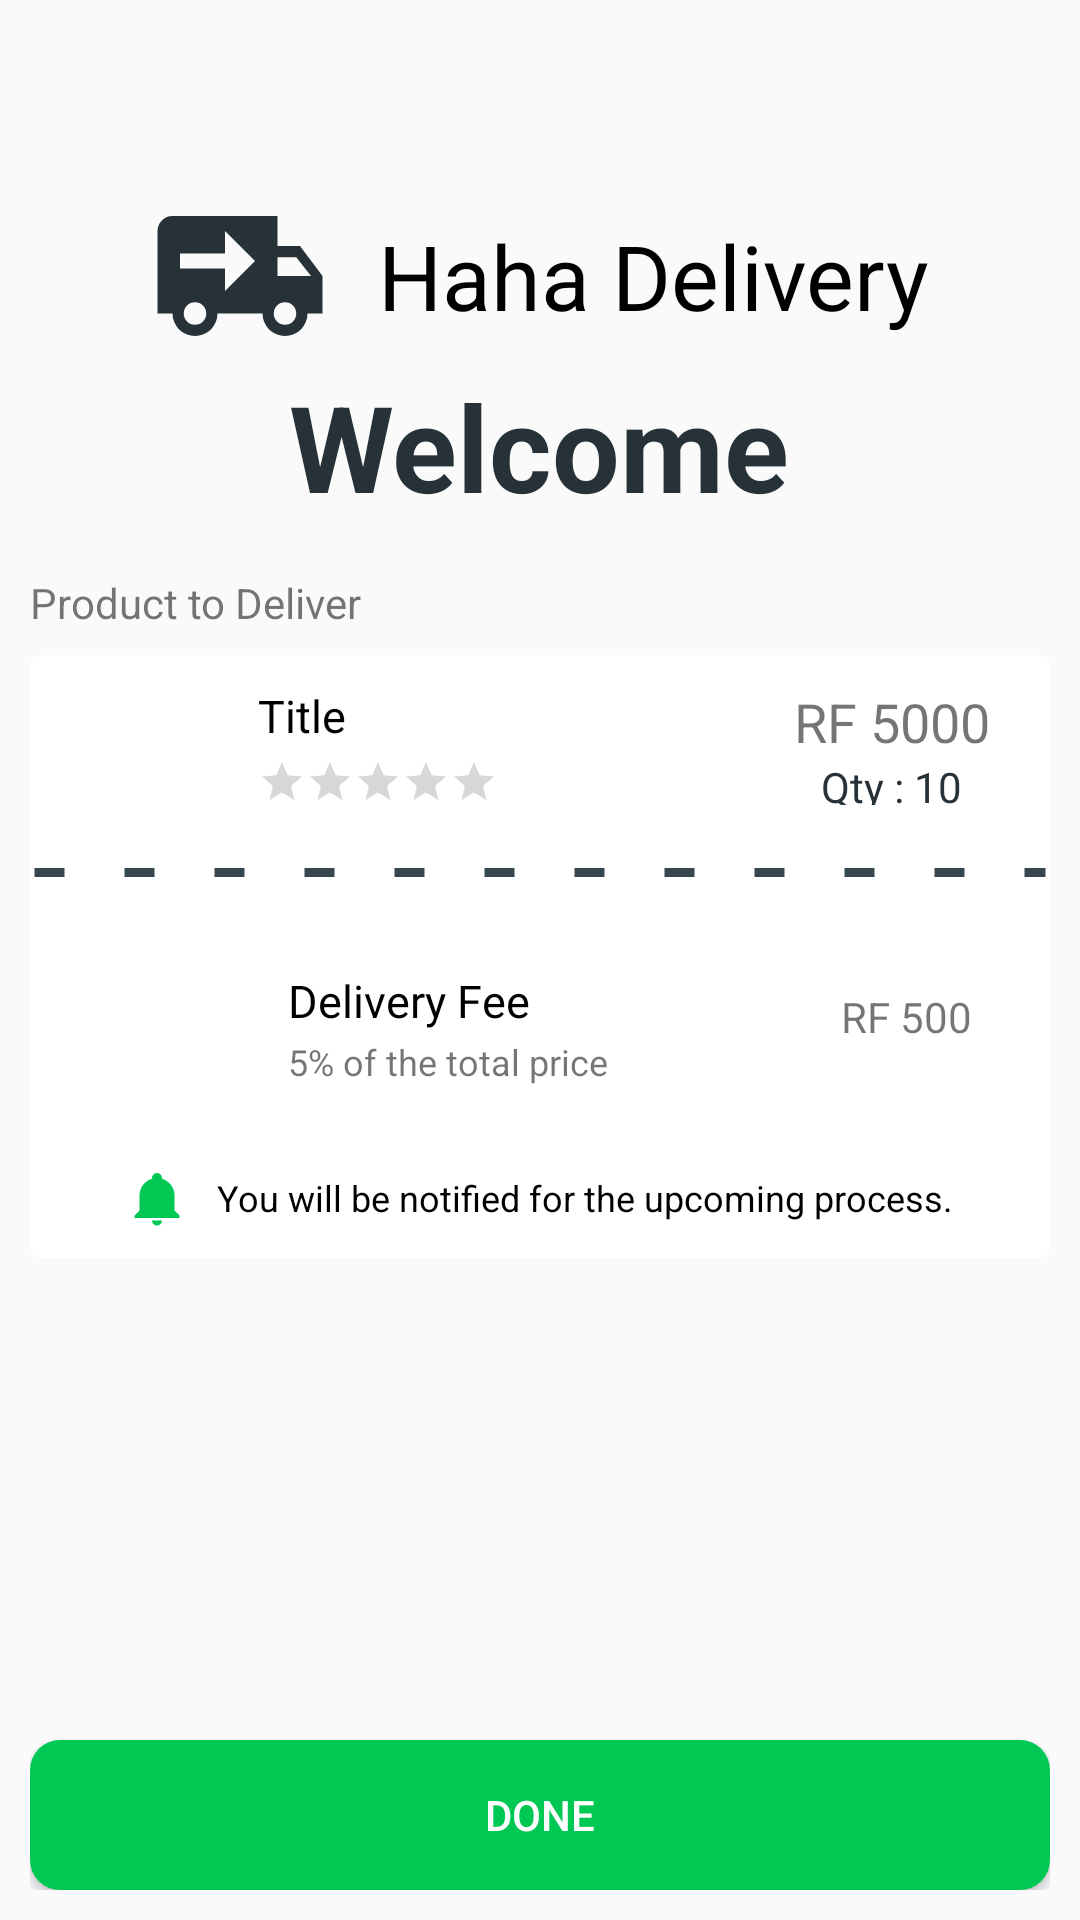

The Android layout XML behind this screen, and the referenced resources:
<!-- AndroidManifest.xml: application theme AppTheme.MaterialTheme -->
<!-- res/layout/fragment_haha_delivery.xml -->
<?xml version="1.0" encoding="utf-8"?>
<RelativeLayout xmlns:android="http://schemas.android.com/apk/res/android"
    xmlns:app="http://schemas.android.com/apk/res-auto"
    android:layout_width="match_parent"
    android:layout_height="match_parent">

    <android.support.v7.widget.Toolbar
        android:id="@+id/toolbar"
        android:layout_width="match_parent"
        android:layout_height="?attr/actionBarSize" />

    <LinearLayout
        android:id="@+id/header"
        android:layout_width="wrap_content"
        android:layout_height="wrap_content"
        android:layout_below="@id/toolbar"
        android:layout_centerHorizontal="true"
        android:layout_marginTop="6dp"
        android:orientation="horizontal">

        <View
            android:layout_width="60dp"
            android:layout_height="60dp"
            android:layout_gravity="center_vertical"
            android:background="@drawable/vector_haha_delivery" />

        <TextView
            android:layout_width="wrap_content"
            android:layout_height="wrap_content"
            android:layout_gravity="center_vertical"
            android:layout_marginStart="16dp"
            android:text="Haha Delivery"
            android:textColor="@color/black"
            android:textSize="30sp" />

    </LinearLayout>

    <TextView
        android:id="@+id/welcomeText"
        android:layout_width="wrap_content"
        android:layout_height="wrap_content"
        android:layout_below="@+id/header"
        android:layout_centerHorizontal="true"
        android:text="Welcome"
        android:textColor="@color/color_dark"
        android:textSize="40sp"
        android:textStyle="bold" />

    <RelativeLayout
        android:id="@+id/list"
        android:layout_width="match_parent"
        android:layout_height="match_parent"
        android:layout_below="@id/welcomeText"
        android:layout_marginTop="6dp"
        android:padding="10dp">

        <TextView
            android:id="@+id/title"
            android:layout_width="wrap_content"
            android:layout_height="wrap_content"
            android:layout_marginBottom="4dp"
            android:text="Product to Deliver"
            android:textColor="@color/accent" />

        <android.support.v7.widget.CardView
            android:layout_width="match_parent"
            android:layout_height="wrap_content"
            android:layout_below="@id/title"
            android:layout_centerInParent="true"
            android:layout_marginTop="4dp"
            android:background="@color/white"
            app:cardCornerRadius="4dp"
            app:cardElevation="2dp">

            <LinearLayout
                android:layout_width="match_parent"
                android:layout_height="match_parent"
                android:orientation="vertical">

                <RelativeLayout
                    android:id="@+id/pdetails"
                    android:layout_width="match_parent"
                    android:layout_height="60dp"
                    android:padding="10dp">

                    <ImageView
                        android:id="@+id/p_image"
                        android:layout_width="60dp"
                        android:layout_height="match_parent"/>

                    <LinearLayout
                        android:id="@+id/details"
                        android:layout_width="200dp"
                        android:layout_height="match_parent"
                        android:layout_marginStart="6dp"
                        android:layout_toEndOf="@id/p_image"
                        android:orientation="vertical">

                        <TextView
                            android:id="@+id/p_title"
                            android:layout_width="match_parent"
                            android:layout_height="wrap_content"
                            android:text="Title"
                            android:textColor="@color/black"
                            android:textSize="15sp" />

                        <android.support.v7.widget.AppCompatRatingBar
                            android:id="@+id/ratingBar"
                            style="@style/Base.Widget.AppCompat.RatingBar.Small"
                            android:layout_width="wrap_content"
                            android:layout_height="wrap_content"
                            android:layout_marginTop="4dp"/>

                    </LinearLayout>

                    <LinearLayout
                        android:layout_width="wrap_content"
                        android:layout_height="wrap_content"
                        android:layout_alignParentEnd="true"
                        android:layout_marginEnd="10dp"
                        android:orientation="vertical">

                        <TextView
                            android:id="@+id/p_price"
                            android:layout_width="wrap_content"
                            android:layout_height="wrap_content"
                            android:text="RF 5000"
                            android:textColor="@color/accent"
                            android:textSize="18sp"/>

                        <TextView
                            android:id="@+id/qty"
                            android:layout_width="wrap_content"
                            android:layout_height="wrap_content"
                            android:layout_gravity="center_horizontal"
                            android:text="Qty : 10"
                            android:textColor="@color/color_dark"
                            android:textSize="14sp"/>


                    </LinearLayout>

                </RelativeLayout>

                <View
                    android:id="@+id/sep"
                    android:layout_width="match_parent"
                    android:layout_height="5dp"
                    android:layout_marginTop="10dp"
                    android:background="@drawable/dotted_line"/>

                <RelativeLayout
                    android:layout_width="match_parent"
                    android:layout_height="match_parent"
                    android:layout_marginTop="10dp"
                    android:padding="10dp">

                    <View
                        android:id="@+id/truck"
                        android:layout_width="60dp"
                        android:layout_height="60dp"
                        android:background="@drawable/delivery_truck"/>

                    <LinearLayout
                        android:layout_width="wrap_content"
                        android:layout_height="wrap_content"
                        android:layout_marginStart="16dp"
                        android:layout_marginTop="10dp"
                        android:layout_toEndOf="@id/truck"
                        android:orientation="vertical">

                        <TextView
                            android:layout_width="wrap_content"
                            android:layout_height="wrap_content"
                            android:text="Delivery Fee"
                            android:textColor="@color/black"
                            android:textSize="15sp"/>

                        <TextView
                            android:layout_width="wrap_content"
                            android:layout_height="wrap_content"
                            android:layout_marginTop="2dp"
                            android:text="5% of the total price"
                            android:textSize="12sp"/>

                    </LinearLayout>

                    <TextView
                        android:id="@+id/fees"
                        android:layout_width="wrap_content"
                        android:layout_height="wrap_content"
                        android:layout_alignParentEnd="true"
                        android:layout_marginEnd="16dp"
                        android:layout_marginTop="16dp"
                        android:text="RF 500"
                        android:textColor="@color/accent"/>

                    <LinearLayout
                        android:layout_width="wrap_content"
                        android:layout_height="wrap_content"
                        android:layout_below="@id/truck"
                        android:layout_centerHorizontal="true"
                        android:layout_marginTop="16dp"
                        android:orientation="horizontal">

                        <View
                            android:layout_width="20dp"
                            android:layout_height="20dp"
                            android:layout_gravity="center_vertical"
                            android:background="@drawable/vector_notif"/>

                        <TextView
                            android:layout_width="wrap_content"
                            android:layout_height="wrap_content"
                            android:layout_gravity="center_vertical"
                            android:layout_marginStart="10dp"
                            android:text="You will be notified for the upcoming process."
                            android:textColor="@color/black"
                            android:textSize="12sp"/>

                    </LinearLayout>


                </RelativeLayout>


            </LinearLayout>

        </android.support.v7.widget.CardView>

        <Button
            android:id="@+id/trckBtn"
            android:layout_width="match_parent"
            android:layout_height="50dp"
            android:layout_alignParentBottom="true"
            android:background="@drawable/shape_rounded_rectangle"
            android:backgroundTint="@color/green"
            android:text="Done"
            android:textColor="@color/white"/>


    </RelativeLayout>


</RelativeLayout>
<!-- resources referenced by this layout -->
<resources>
  <color name="color_dark">#263238</color>
  <color name="green">#00C853</color>
  
  
      //StepView
  <color name="white">#FFF</color>
  <!-- drawable dotted_line (drawable) -->
  <?xml version="1.0" encoding="utf-8"?>
  <shape xmlns:android="http://schemas.android.com/apk/res/android"
      android:shape="line">
      <stroke
          android:width="3dp"
          android:color="#37474F"
          android:dashGap="20dp"
          android:dashWidth="10dp" />
  </shape>
  <!-- drawable shape_rounded_rectangle (drawable) -->
  <?xml version="1.0" encoding="utf-8"?>
  <shape xmlns:android="http://schemas.android.com/apk/res/android"
      android:shape="rectangle">
  
      <solid android:color="@color/white"/>
      <padding android:bottom="2dp"
          android:left="2dp"
          android:right="2dp"
          android:top="2dp"/>
  
      <corners android:radius="10dp" />
  
  </shape>
  <!-- drawable vector_haha_delivery (drawable) -->
  <?xml version="1.0" encoding="utf-8"?>
  <vector xmlns:android="http://schemas.android.com/apk/res/android"
      android:width="24dp"
      android:height="24dp"
      android:viewportHeight="24"
      android:viewportWidth="24">
      <path android:fillColor="@color/color_dark" android:pathData="M3,4A2,2 0 0,0 1,6V17H3A3,3 0 0,0 6,20A3,3 0 0,0 9,17H15A3,3 0 0,0 18,20A3,3 0 0,0 21,17H23V12L20,8H17V4M10,6L14,10L10,14V11H4V9H10M17,9.5H19.5L21.47,12H17M6,15.5A1.5,1.5 0 0,1 7.5,17A1.5,1.5 0 0,1 6,18.5A1.5,1.5 0 0,1 4.5,17A1.5,1.5 0 0,1 6,15.5M18,15.5A1.5,1.5 0 0,1 19.5,17A1.5,1.5 0 0,1 18,18.5A1.5,1.5 0 0,1 16.5,17A1.5,1.5 0 0,1 18,15.5Z" />
  </vector>
  <!-- drawable vector_notif (drawable) -->
  <?xml version="1.0" encoding="utf-8"?>
  <vector xmlns:android="http://schemas.android.com/apk/res/android"
      android:width="24dp"
      android:height="24dp"
      android:viewportHeight="24"
      android:viewportWidth="24">
      <path android:fillColor="@color/green" android:pathData="M21,19V20H3V19L5,17V11C5,7.9 7.03,5.17 10,4.29C10,4.19 10,4.1 10,4A2,2 0 0,1 12,2A2,2 0 0,1 14,4C14,4.1 14,4.19 14,4.29C16.97,5.17 19,7.9 19,11V17L21,19M14,21A2,2 0 0,1 12,23A2,2 0 0,1 10,21" />
  </vector>
  <style name="AppTheme.MaterialTheme" parent="Theme.AppCompat.Light.NoActionBar">
          <item name="colorPrimary">@color/colorPrimary</item>
          <item name="colorPrimaryDark">@color/colorPrimaryDark</item>
          <item name="colorAccent">@color/colorAccent</item>
      </style>
  <color name="colorPrimary">#008577</color>
  <color name="colorPrimaryDark">#00574B</color>
  <color name="colorAccent">#D81B60</color>
  <!-- not gathered from this repository: default colours our renderer supplied (Android Studio template values) -->
  <color name="black">#FF000000</color>
</resources>
